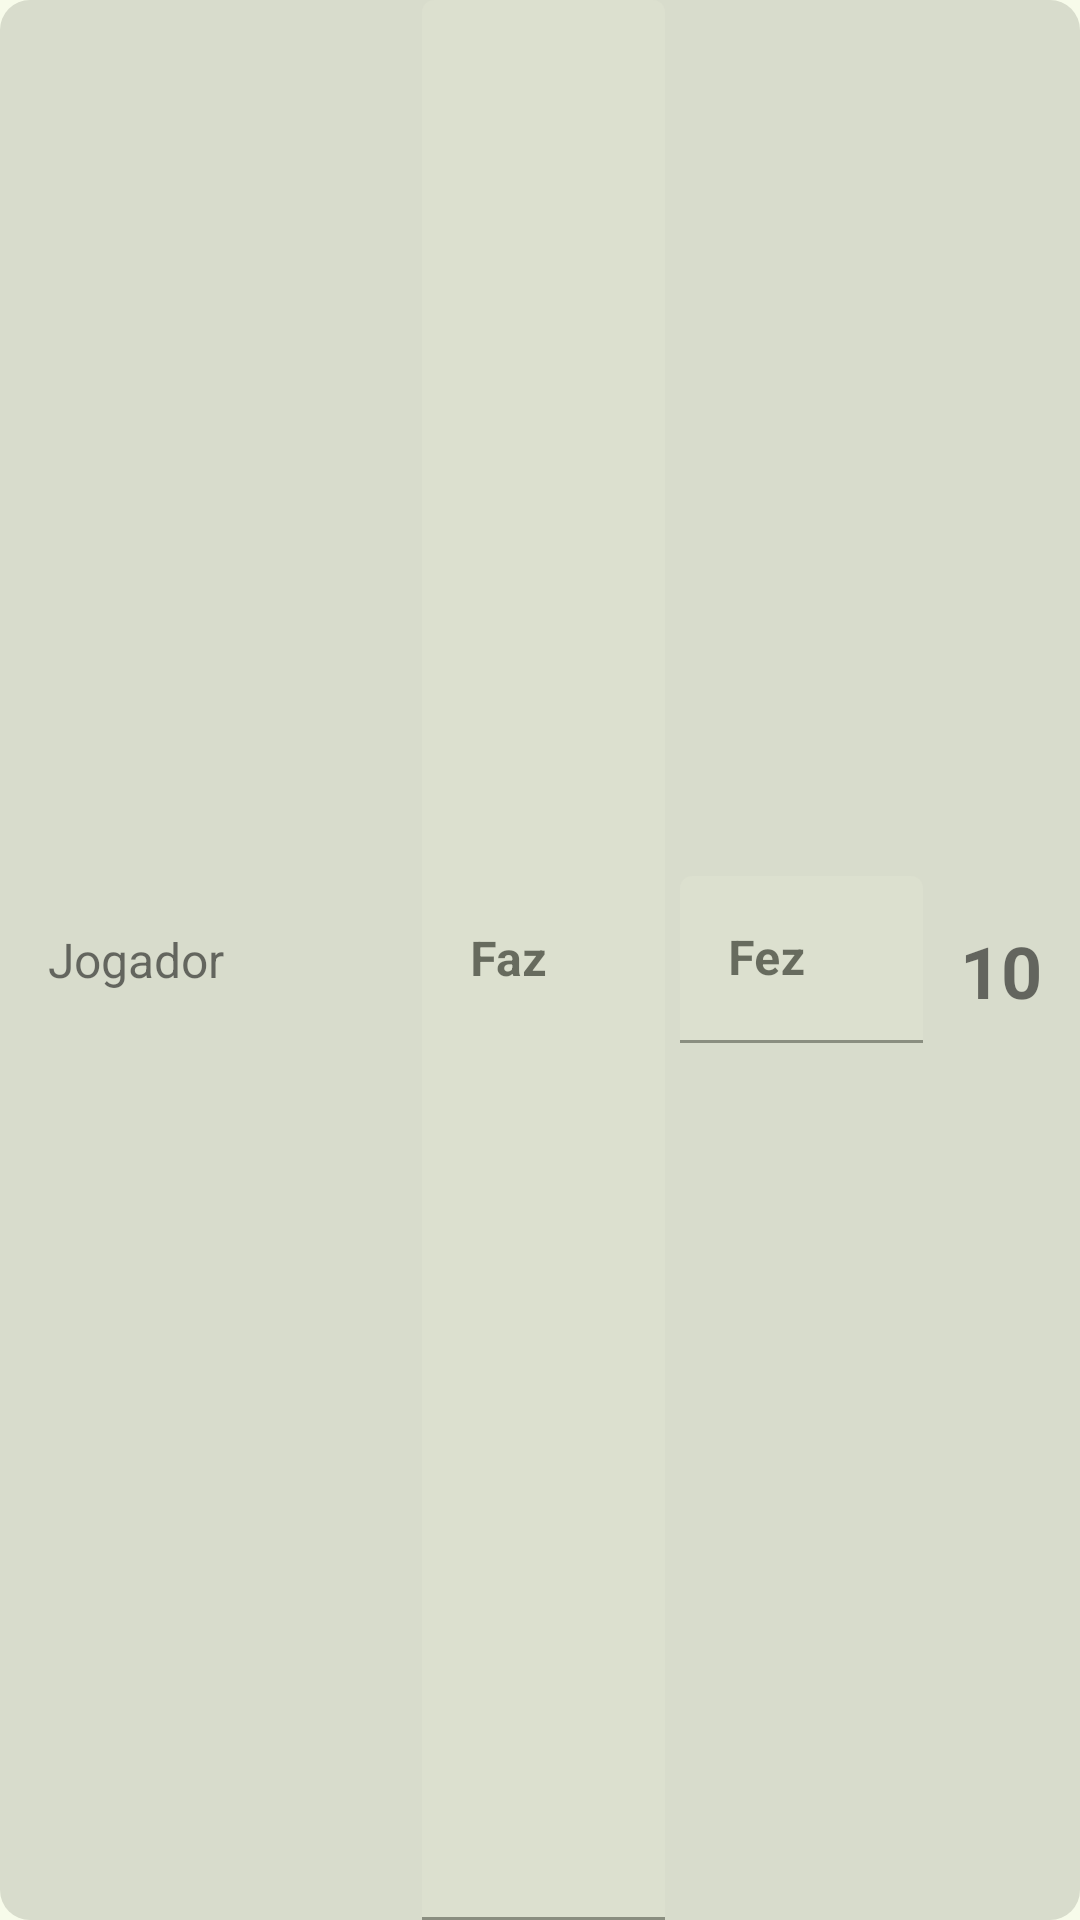

Android layout source for this screen:
<!-- AndroidManifest.xml: application theme AppTheme -->
<!-- res/layout/points_layout.xml -->
<?xml version="1.0" encoding="utf-8"?>
<LinearLayout xmlns:android="http://schemas.android.com/apk/res/android"
    android:layout_width="match_parent"
    android:layout_height="wrap_content"
    android:layout_marginStart="16dp"
    android:layout_marginEnd="16dp"
    android:layout_marginTop="5dp"
    android:orientation="horizontal"
    android:background="@drawable/container_points">

    <TextView
        android:id="@+id/textPlayer"
        android:layout_width="wrap_content"
        android:layout_height="match_parent"
        android:layout_weight="2"
        android:layout_margin="16dp"
        android:textSize="16sp"
        android:gravity="center|left"
        android:text="@string/hint_player" />

    <com.google.android.material.textfield.TextInputLayout
        android:id="@+id/TextInputLayout2"
        android:layout_width="wrap_content"
        android:layout_weight="1"
        android:layout_height="match_parent">

        <com.google.android.material.textfield.TextInputEditText
            android:id="@+id/edit_doing"
            android:layout_width="match_parent"
            android:layout_height="match_parent"
            android:layout_marginEnd="5dp"
            android:hint="@string/hint_doing"
            android:singleLine="true"
            android:inputType="number"
            android:maxLength="2"
            android:textStyle="bold" />
    </com.google.android.material.textfield.TextInputLayout>

    <com.google.android.material.textfield.TextInputLayout
        android:layout_width="wrap_content"
        android:layout_weight="1"
        android:layout_height="wrap_content"
        android:id="@+id/text_edit_done">

        <com.google.android.material.textfield.TextInputEditText
            android:id="@+id/edit_done"
            android:layout_width="match_parent"
            android:layout_height="match_parent"
            android:hint="@string/hint_done"
            android:inputType="number"
            android:singleLine="true"
            android:maxLength="2"
            android:textStyle="bold" />
    </com.google.android.material.textfield.TextInputLayout>

    <TextView
        android:id="@+id/text_points"
        android:layout_width="wrap_content"
        android:layout_height="wrap_content"
        android:layout_weight="1"
        android:text="@string/points"
        android:textAlignment="center"
        android:textSize="24sp"
        android:textStyle="bold" />
</LinearLayout>
<!-- resources referenced by this layout -->
<resources>
  <!-- drawable container_points (drawable) -->
  <?xml version="1.0" encoding="utf-8"?>
  <shape xmlns:android="http://schemas.android.com/apk/res/android">
  
      <solid android:color="@color/md_theme_surfaceDim" />
      <corners android:radius="10dp"/>
  
  </shape>
  <string name="hint_doing">Faz</string>
  <string name="hint_done">Fez</string>
  <string name="hint_player">Jogador</string>
  <string name="points">10</string>
  <color name="md_theme_surfaceDim">#D8DCCC</color>
  <color name="md_theme_primary">#3E6700</color>
  <color name="md_theme_onPrimary">#FFFFFF</color>
  <color name="md_theme_primaryContainer">#4F8200</color>
  <color name="md_theme_onPrimaryContainer">#F9FFEA</color>
  <color name="md_theme_secondary">#4B662A</color>
  <color name="md_theme_onSecondary">#FFFFFF</color>
  <color name="md_theme_secondaryContainer">#CCEEA1</color>
  <color name="md_theme_onSecondaryContainer">#cdeda3</color>
  <color name="md_theme_tertiary">#00694E</color>
  <color name="md_theme_onTertiary">#FFFFFF</color>
  <color name="md_theme_tertiaryContainer">#008564</color>
  <color name="md_theme_onTertiaryContainer">#F5FFF8</color>
  <color name="md_theme_error">#BA1A1A</color>
  <color name="md_theme_onError">#FFFFFF</color>
  <color name="md_theme_errorContainer">#FFDAD6</color>
  <color name="md_theme_onErrorContainer">#93000A</color>
  <color name="md_theme_background">#F7FBEA</color>
  <color name="md_theme_onBackground">#191D13</color>
  <color name="md_theme_surface">#F7FBEA</color>
  <color name="md_theme_onSurface">#191D13</color>
  <color name="md_theme_surfaceVariant">#DEE6CD</color>
  <color name="md_theme_onSurfaceVariant">#424937</color>
  <color name="md_theme_outline">#727A66</color>
  <color name="md_theme_outlineVariant">#C2CAB2</color>
  <color name="md_theme_inverseSurface">#2E3227</color>
  <color name="md_theme_inverseOnSurface">#EFF3E2</color>
  <color name="md_theme_inversePrimary">#97D945</color>
  <color name="md_theme_primaryFixed">#B2F65F</color>
  <color name="md_theme_onPrimaryFixed">#102000</color>
  <color name="md_theme_primaryFixedDim">#97D945</color>
  <color name="md_theme_onPrimaryFixedVariant">#2F4F00</color>
  <color name="md_theme_secondaryFixed">#CCEEA1</color>
  <color name="md_theme_onSecondaryFixed">#102000</color>
  <color name="md_theme_secondaryFixedDim">#B1D188</color>
  <color name="md_theme_onSecondaryFixedVariant">#344E14</color>
  <color name="md_theme_tertiaryFixed">#7CF9CB</color>
  <color name="md_theme_onTertiaryFixed">#002116</color>
  <color name="md_theme_tertiaryFixedDim">#5DDCB0</color>
  <color name="md_theme_onTertiaryFixedVariant">#00513C</color>
  <color name="md_theme_surfaceBright">#F7FBEA</color>
  <color name="md_theme_surfaceContainerLowest">#FFFFFF</color>
  <color name="md_theme_surfaceContainerLow">#F2F5E5</color>
  <color name="md_theme_surfaceContainer">#ECF0DF</color>
  <color name="md_theme_surfaceContainerHigh">#E6EADA</color>
  <color name="md_theme_surfaceContainerHighest">#E0E4D4</color>
</resources>
